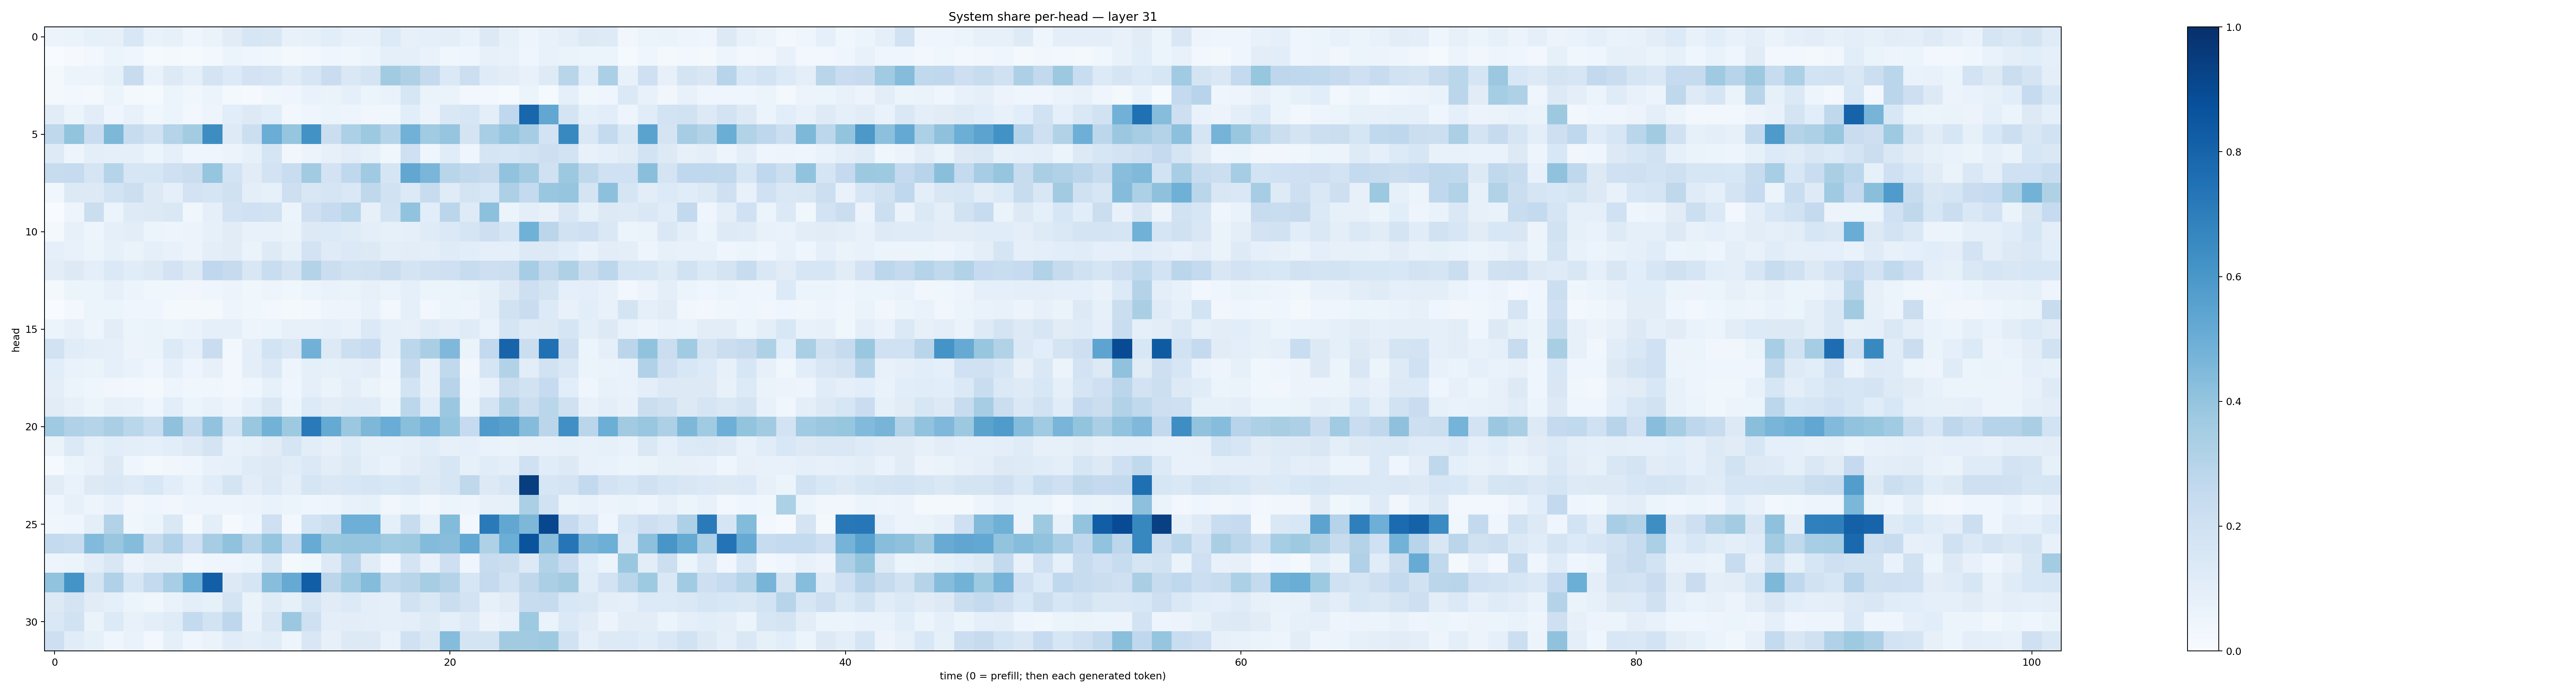

The data file committed next to this chart (first rows):
0.055954233, 0.06605052, 0.08408545, 0.08082163, 0.15270309, 0.07017666, 0.08420078, 0.04481653, 0.06335199, 0.1095331, 0.16282925, 0.15210608, 0.07529806, 0.08273656, 0.10906838, 0.07226696, 0.07337999, 0.13508561, 0.07917836, 0.08987835, 0.09452341, 0.067076884, 0.12951368, 0.08498319
0.002255, 0.007971, 0.02804, 0.0509, 0.04445, 0.0153, 0.02121, 0.01467, 0.02709, 0.05389, 0.04044, 0.03802, 0.01778, 0.02772, 0.04368, 0.03542, 0.05417, 0.09267, 0.08852, 0.06772, 0.03735, 0.04602, 0.08078, 0.07465
0.01887, 0.05171, 0.05682, 0.08302, 0.2353, 0.06688, 0.1286, 0.0903, 0.1759, 0.136, 0.1815, 0.1655, 0.1201, 0.1624, 0.2293, 0.1458, 0.1722, 0.363, 0.3215, 0.2513, 0.1383, 0.2153, 0.118, 0.1017
0.02322, 0.03083, 0.02217, 0.06064, 0.02141, 0.01252, 0.06115, 0.03715, 0.0616, 0.02246, 0.01138, 0.03628, 0.04079, 0.06649, 0.06543, 0.09372, 0.06246, 0.06701, 0.1605, 0.06341, 0.06385, 0.02892, 0.02437, 0.01286
0.1118, 0.06065, 0.1046, 0.04231, 0.07363, 0.03566, 0.05438, 0.02714, 0.0483, 0.1061, 0.1275, 0.1091, 0.0289, 0.04226, 0.05959, 0.04844, 0.03467, 0.03535, 0.106, 0.05598, 0.1454, 0.1576, 0.09869, 0.2679
0.271, 0.4014, 0.2298, 0.4539, 0.2344, 0.1921, 0.3027, 0.3588, 0.6438, 0.1216, 0.2179, 0.503, 0.3948, 0.6245, 0.2251, 0.3295, 0.3772, 0.2978, 0.4834, 0.3651, 0.3957, 0.1796, 0.3467, 0.3983
0.1238, 0.04963, 0.09857, 0.08869, 0.09321, 0.05281, 0.08791, 0.04066, 0.04632, 0.05818, 0.08487, 0.1694, 0.03483, 0.05698, 0.08009, 0.1042, 0.08561, 0.03718, 0.2044, 0.04031, 0.1167, 0.0468, 0.1707, 0.158
0.2381, 0.2485, 0.1665, 0.3006, 0.1639, 0.1588, 0.2044, 0.2247, 0.3968, 0.1857, 0.1115, 0.1801, 0.2319, 0.3622, 0.18, 0.2692, 0.37, 0.1664, 0.5304, 0.4642, 0.2893, 0.2634, 0.2422, 0.4039
0.03777, 0.1283, 0.1269, 0.1863, 0.2167, 0.1266, 0.08887, 0.1836, 0.1688, 0.1961, 0.09415, 0.08217, 0.213, 0.1486, 0.1707, 0.1423, 0.27, 0.1937, 0.1367, 0.238, 0.1189, 0.1778, 0.1552, 0.3267
0.001546, 0.04988, 0.2196, 0.06178, 0.1216, 0.1283, 0.142, 0.03772, 0.08809, 0.1819, 0.203, 0.1946, 0.05134, 0.2069, 0.2461, 0.2879, 0.07993, 0.1857, 0.4055, 0.1093, 0.2835, 0.1244, 0.4157, 0.05972
0.01967, 0.07842, 0.04834, 0.08614, 0.1045, 0.05976, 0.04844, 0.05543, 0.08265, 0.11, 0.07706, 0.07532, 0.06387, 0.1282, 0.135, 0.1178, 0.09972, 0.0839, 0.09031, 0.1176, 0.138, 0.1707, 0.2137, 0.1708
0.08984, 0.07126, 0.05373, 0.08457, 0.0634, 0.08998, 0.07773, 0.05473, 0.1008, 0.1113, 0.06577, 0.1228, 0.08226, 0.1808, 0.1203, 0.1399, 0.1309, 0.09546, 0.1026, 0.1004, 0.1201, 0.1062, 0.09183, 0.08822
0.104, 0.1291, 0.1003, 0.1391, 0.1157, 0.132, 0.1808, 0.1328, 0.2663, 0.2435, 0.1516, 0.232, 0.1766, 0.3048, 0.2237, 0.1884, 0.1992, 0.2246, 0.1788, 0.1964, 0.2091, 0.2363, 0.212, 0.2166
0.02295, 0.05282, 0.05324, 0.08041, 0.06242, 0.03754, 0.03851, 0.03437, 0.04165, 0.0555, 0.03778, 0.04723, 0.03823, 0.05188, 0.06776, 0.06438, 0.07866, 0.06577, 0.08817, 0.05427, 0.06063, 0.06437, 0.08583, 0.131
0.0006763, 0.0312, 0.05102, 0.06048, 0.04491, 0.04208, 0.02068, 0.02086, 0.02215, 0.04768, 0.03629, 0.02894, 0.02306, 0.03124, 0.04796, 0.05025, 0.07349, 0.02906, 0.08648, 0.02687, 0.05986, 0.04898, 0.08952, 0.188
0.0532, 0.07886, 0.04843, 0.1045, 0.05448, 0.06603, 0.05386, 0.06644, 0.08609, 0.09025, 0.04796, 0.06076, 0.08096, 0.07913, 0.09175, 0.07147, 0.1375, 0.08777, 0.08075, 0.1185, 0.09531, 0.1201, 0.06887, 0.1677
0.1936, 0.1136, 0.09832, 0.09044, 0.0556, 0.06348, 0.1364, 0.0896, 0.229, 0.02595, 0.09619, 0.1851, 0.1428, 0.4841, 0.1293, 0.2175, 0.2495, 0.0909, 0.2809, 0.3391, 0.4493, 0.06363, 0.2604, 0.7995
0.1081, 0.06939, 0.06512, 0.08958, 0.06953, 0.04684, 0.08613, 0.05046, 0.08109, 0.02781, 0.09409, 0.1396, 0.04781, 0.09293, 0.08247, 0.08721, 0.105, 0.04223, 0.2429, 0.07746, 0.2631, 0.03467, 0.1709, 0.3118
0.09677, 0.06219, 0.04618, 0.03503, 0.02935, 0.01817, 0.0495, 0.03593, 0.03777, 0.0298, 0.04102, 0.08572, 0.03939, 0.08624, 0.06315, 0.09642, 0.06298, 0.03887, 0.1854, 0.07502, 0.2941, 0.03988, 0.07499, 0.2208
0.1117, 0.08196, 0.05439, 0.07933, 0.07688, 0.04448, 0.108, 0.0602, 0.07453, 0.04973, 0.08835, 0.1491, 0.05437, 0.134, 0.1025, 0.1179, 0.1188, 0.05973, 0.2812, 0.1133, 0.3802, 0.05123, 0.1746, 0.3097
0.3709, 0.3196, 0.3013, 0.3369, 0.2869, 0.2331, 0.4129, 0.2597, 0.4049, 0.1873, 0.3888, 0.4778, 0.3733, 0.7133, 0.5168, 0.3807, 0.4561, 0.5072, 0.4225, 0.4757, 0.3948, 0.2484, 0.5795, 0.5621
0.06638, 0.1377, 0.08369, 0.1076, 0.09599, 0.09068, 0.1064, 0.1252, 0.1727, 0.07523, 0.08276, 0.1112, 0.1662, 0.1039, 0.08076, 0.118, 0.0856, 0.08238, 0.09278, 0.1166, 0.07999, 0.08923, 0.06951, 0.06348
0.01527, 0.05927, 0.07775, 0.1303, 0.04162, 0.02117, 0.03294, 0.04034, 0.07033, 0.08369, 0.1191, 0.1285, 0.1155, 0.1376, 0.1046, 0.1284, 0.091, 0.06741, 0.104, 0.1244, 0.1615, 0.08471, 0.1138, 0.09621
0.1123, 0.06928, 0.1281, 0.146, 0.1217, 0.1536, 0.1092, 0.06702, 0.116, 0.1772, 0.1054, 0.1402, 0.09841, 0.1643, 0.1408, 0.1561, 0.1648, 0.1525, 0.1714, 0.1278, 0.1587, 0.271, 0.1322, 0.1587
0.04001, 0.07939, 0.04979, 0.07584, 0.03479, 0.04069, 0.03509, 0.0489, 0.04891, 0.04965, 0.05682, 0.0686, 0.06219, 0.04652, 0.04688, 0.07367, 0.08299, 0.03369, 0.06085, 0.03376, 0.05177, 0.04897, 0.08007, 0.08207
0.03905, 0.0466, 0.09463, 0.3114, 0.03745, 0.06198, 0.1433, 0.01707, 0.09702, 0.00958, 0.04575, 0.2093, 0.03014, 0.1861, 0.2185, 0.4938, 0.4935, 0.0896, 0.2363, 0.08381, 0.4381, 0.02655, 0.7122, 0.531
0.2565, 0.2415, 0.4431, 0.3898, 0.4373, 0.2459, 0.3182, 0.2086, 0.3481, 0.409, 0.2978, 0.3959, 0.2575, 0.5099, 0.3863, 0.398, 0.397, 0.3635, 0.3723, 0.44, 0.4297, 0.5243, 0.3228, 0.4986
0.04752, 0.05287, 0.1042, 0.1492, 0.05503, 0.08001, 0.07814, 0.02499, 0.04147, 0.04108, 0.05448, 0.1436, 0.02109, 0.03539, 0.128, 0.2842, 0.112, 0.03384, 0.175, 0.0722, 0.2112, 0.03908, 0.2406, 0.2207
0.4046, 0.616, 0.177, 0.3173, 0.1627, 0.2572, 0.3448, 0.4918, 0.8184, 0.127, 0.1665, 0.4288, 0.5148, 0.8205, 0.2818, 0.3644, 0.436, 0.2619, 0.2924, 0.3489, 0.3056, 0.1603, 0.2536, 0.1935
0.1302, 0.174, 0.113, 0.09284, 0.05333, 0.03636, 0.06889, 0.09428, 0.08557, 0.1797, 0.06481, 0.118, 0.08247, 0.1597, 0.112, 0.135, 0.09566, 0.08807, 0.188, 0.1407, 0.2198, 0.1831, 0.08227, 0.1117
0.1417, 0.1927, 0.06499, 0.1355, 0.07444, 0.0997, 0.1198, 0.2551, 0.1863, 0.2736, 0.06809, 0.1495, 0.3822, 0.2058, 0.09393, 0.1018, 0.09672, 0.0906, 0.09717, 0.1226, 0.09293, 0.1229, 0.0572, 0.07296
0.2113, 0.1137, 0.08463, 0.04418, 0.06831, 0.02913, 0.08972, 0.04519, 0.06424, 0.1142, 0.1006, 0.1142, 0.04876, 0.1517, 0.07955, 0.1277, 0.13, 0.06758, 0.2019, 0.1449, 0.4342, 0.1796, 0.1754, 0.3615
